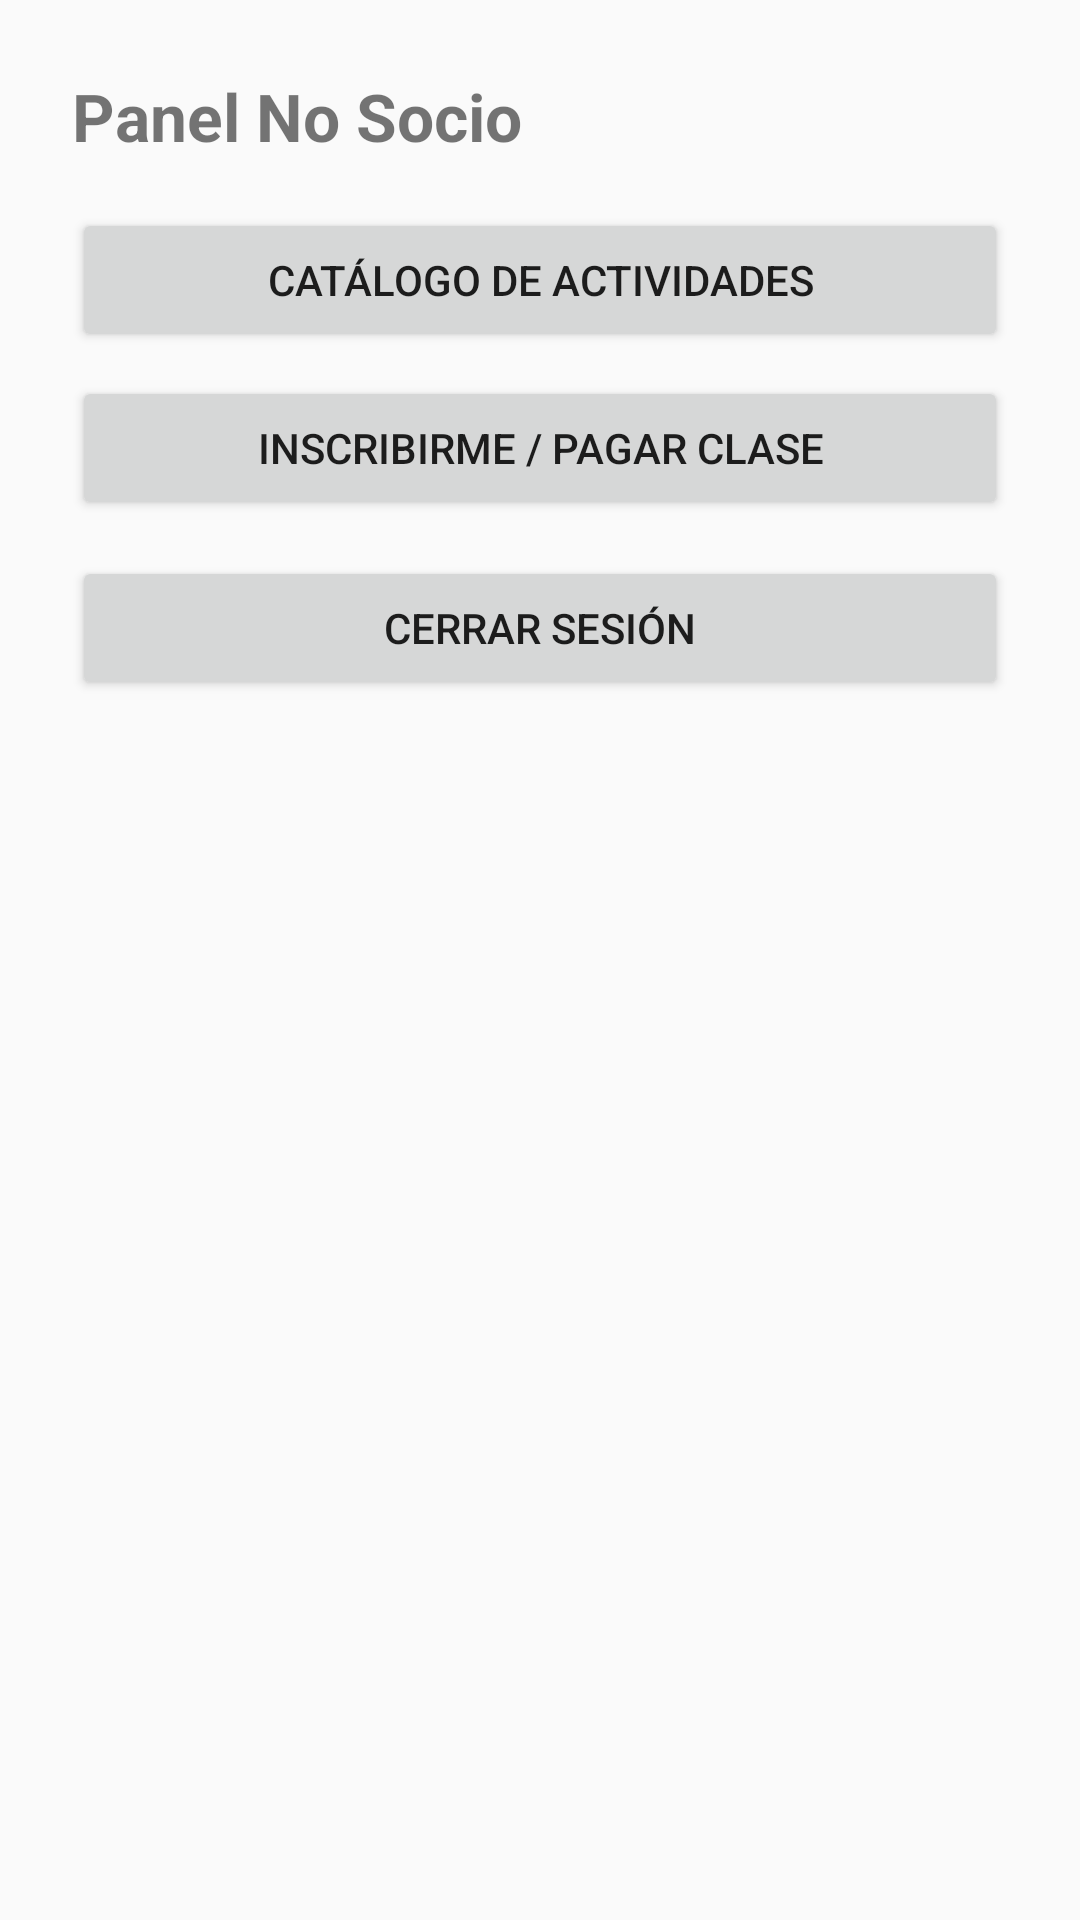

Produce the Android XML layout that renders to this screen, including the resource entries it uses.
<!-- AndroidManifest.xml: application theme Theme.Design.Light.NoActionBar -->
<!-- res/layout/activity_home_no_socio.xml -->
<?xml version="1.0" encoding="utf-8"?>
<LinearLayout xmlns:android="http://schemas.android.com/apk/res/android"
    android:orientation="vertical" android:padding="24dp"
    android:layout_width="match_parent" android:layout_height="match_parent">

    <com.google.android.material.textview.MaterialTextView
        android:text="Panel No Socio"
        android:textStyle="bold" android:textSize="22sp"
        android:layout_width="wrap_content" android:layout_height="wrap_content"/>

    <Button android:layout_width="match_parent" android:layout_height="wrap_content"
        android:text="Catálogo de actividades" android:layout_marginTop="16dp"/>
    <Button android:layout_width="match_parent" android:layout_height="wrap_content"
        android:text="Inscribirme / Pagar clase" android:layout_marginTop="8dp"/>

    <Button
        android:id="@+id/btnLogout"
        android:layout_width="match_parent"
        android:layout_height="wrap_content"
        android:text="Cerrar sesión"
        android:layout_marginTop="12dp"/>


</LinearLayout>
<!-- resources referenced by this layout -->
<resources>

</resources>
